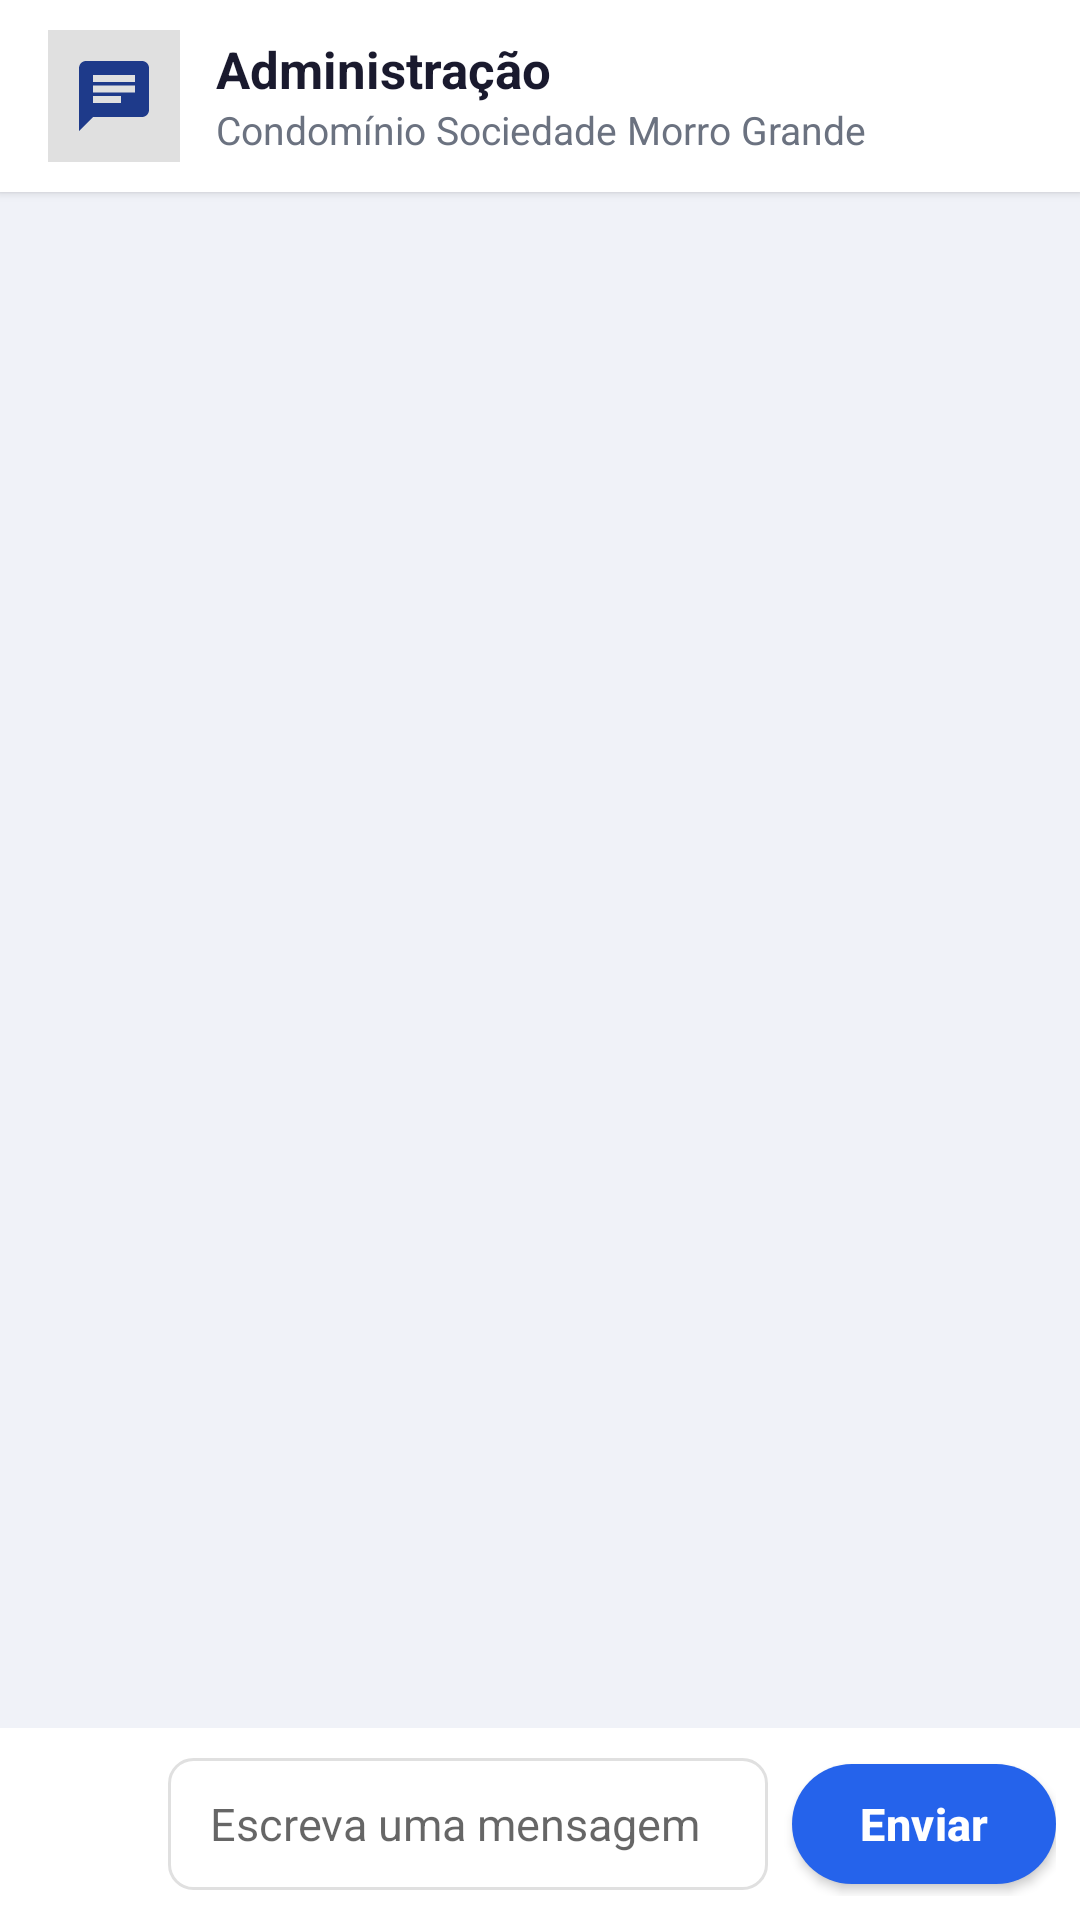

Android layout source for this screen:
<!-- AndroidManifest.xml: application theme AppTheme -->
<!-- res/layout/activity_chat.xml -->
<?xml version="1.0" encoding="utf-8"?>
<LinearLayout xmlns:android="http://schemas.android.com/apk/res/android"
    xmlns:app="http://schemas.android.com/apk/res-auto"
    android:layout_width="match_parent"
    android:layout_height="match_parent"
    android:orientation="vertical"
    android:background="#F0F2F8">

    
    <LinearLayout
        android:layout_width="match_parent"
        android:layout_height="wrap_content"
        android:orientation="horizontal"
        android:gravity="center_vertical"
        android:background="#FFFFFF"
        android:elevation="2dp"
        android:paddingStart="16dp"
        android:paddingEnd="16dp"
        android:paddingTop="10dp"
        android:paddingBottom="10dp">

        <ImageView
            android:id="@+id/imgChatContato"
            android:layout_width="44dp"
            android:layout_height="44dp"
            android:background="#E0E0E0"
            android:clipToOutline="true"
            android:scaleType="centerCrop"
            android:src="@drawable/ic_chat"
            android:padding="8dp"
            android:contentDescription="Contato" />

        <LinearLayout
            android:layout_width="0dp"
            android:layout_height="wrap_content"
            android:layout_weight="1"
            android:layout_marginStart="12dp"
            android:orientation="vertical">

            <TextView
                android:id="@+id/tvChatTitulo"
                android:layout_width="match_parent"
                android:layout_height="wrap_content"
                android:text="Administração"
                android:textSize="17sp"
                android:textStyle="bold"
                android:textColor="#1A1A2E" />

            <TextView
                android:id="@+id/tvChatSubtitulo"
                android:layout_width="match_parent"
                android:layout_height="wrap_content"
                android:text="Condomínio Sociedade Morro Grande"
                android:textSize="13sp"
                android:textColor="#6B7280" />
        </LinearLayout>
    </LinearLayout>

    <TextView
        android:id="@+id/tvChatVazio"
        android:layout_width="match_parent"
        android:layout_height="wrap_content"
        android:padding="24dp"
        android:gravity="center"
        android:text="Nenhuma mensagem ainda. Escreva abaixo para começar a conversa."
        android:textSize="14sp"
        android:textColor="#6B7280"
        android:visibility="gone" />

    <androidx.recyclerview.widget.RecyclerView
        android:id="@+id/recyclerMensagens"
        android:layout_width="match_parent"
        android:layout_height="0dp"
        android:layout_weight="1"
        android:clipToPadding="false"
        android:paddingTop="8dp"
        android:paddingBottom="8dp" />

    
    <LinearLayout
        android:layout_width="match_parent"
        android:layout_height="wrap_content"
        android:orientation="horizontal"
        android:gravity="center_vertical"
        android:background="#FFFFFF"
        android:padding="8dp">

        <ImageButton
            android:id="@+id/btnChatFoto"
            android:layout_width="44dp"
            android:layout_height="44dp"
            android:background="?attr/selectableItemBackgroundBorderless"
            android:src="@drawable/ic_camera_grande"
            android:scaleType="fitCenter"
            android:padding="8dp"
            android:contentDescription="Enviar foto" />

        <EditText
            android:id="@+id/etChatMensagem"
            android:layout_width="0dp"
            android:layout_height="wrap_content"
            android:layout_weight="1"
            android:layout_marginStart="4dp"
            android:layout_marginEnd="8dp"
            android:background="@drawable/edittext_background"
            android:hint="Escreva uma mensagem"
            android:inputType="textCapSentences|textMultiLine"
            android:maxLines="5"
            android:minHeight="44dp"
            android:paddingStart="14dp"
            android:paddingEnd="14dp"
            android:paddingTop="10dp"
            android:paddingBottom="10dp"
            android:textSize="15sp" />

        <com.google.android.material.button.MaterialButton
            android:id="@+id/btnChatEnviar"
            android:layout_width="wrap_content"
            android:layout_height="48dp"
            android:text="Enviar"
            android:textAllCaps="false"
            app:cornerRadius="24dp"
            app:backgroundTint="@color/botaoPrimario" />
    </LinearLayout>
</LinearLayout>
<!-- resources referenced by this layout -->
<resources>
  <color name="botaoPrimario">#2563EB</color>
  <!-- drawable edittext_background (drawable) -->
  <?xml version="1.0" encoding="utf-8"?>
  <shape xmlns:android="http://schemas.android.com/apk/res/android">
      <solid android:color="#FFFFFF" />
      <corners android:radius="8dp" />
      <stroke android:width="1dp" android:color="#E0E0E0" />
      <padding
          android:left="12dp"
          android:top="12dp"
          android:right="12dp"
          android:bottom="12dp" />
  </shape>
  <!-- drawable ic_camera_grande (drawable) -->
  <?xml version="1.0" encoding="utf-8"?>
  <vector xmlns:android="http://schemas.android.com/apk/res/android"
      android:width="24dp" android:height="24dp"
      android:viewportWidth="24" android:viewportHeight="24">
      <path android:fillColor="@android:color/white" android:pathData="M12,12m-3.2,0a3.2,3.2 0,1 1,6.4 0a3.2,3.2 0,1 1,-6.4 0"/>
      <path android:fillColor="@android:color/white" android:pathData="M9,2L7.17,4H4c-1.1,0 -2,0.9 -2,2v12c0,1.1 0.9,2 2,2h16c1.1,0 2,-0.9 2,-2V6c0,-1.1 -0.9,-2 -2,-2h-3.17L15,2H9zM12,17c-2.76,0 -5,-2.24 -5,-5s2.24,-5 5,-5 5,2.24 5,5 -2.24,5 -5,5z"/>
  </vector>
  <!-- drawable ic_chat (drawable) -->
  <?xml version="1.0" encoding="utf-8"?>
  <vector xmlns:android="http://schemas.android.com/apk/res/android"
      android:width="24dp" android:height="24dp"
      android:viewportWidth="24" android:viewportHeight="24">
      <path android:fillColor="#1E3A8A" android:pathData="M20,2H4c-1.1,0 -1.99,0.9 -1.99,2L2,22l4,-4h14c1.1,0 2,-0.9 2,-2V4c0,-1.1 -0.9,-2 -2,-2zM6,9h12v2H6V9zM14,14H6v-2h8v2zM18,8H6V6h12v2z"/>
  </vector>
  <style name="AppTheme" parent="Theme.MaterialComponents.DayNight.DarkActionBar">
          <item name="colorPrimary">@color/colorPrimary</item>
          <item name="colorPrimaryDark">@color/black</item>
          <item name="colorAccent">@color/black</item>
          <item name="android:windowBackground">@color/white</item>
          <item name="android:textColor">@color/black</item>
          <item name="android:textColorPrimary">@color/corTitulo</item>
  
          
          <item name="materialButtonStyle">@style/Widget.Condominio.Button</item>
          <item name="textInputStyle">@style/Widget.Condominio.TextInputLayout</item>
      </style>
  <color name="colorPrimary">#1E3A8A</color>
  <color name="black">#000000</color>
  <color name="white">#FFFFFF</color>
  <color name="corTitulo">#070707</color>
  <style name="Widget.Condominio.Button" parent="Widget.MaterialComponents.Button">
          <item name="backgroundTint">@color/botaoPrimario</item>
          <item name="android:textColor">@color/white</item>
          <item name="cornerRadius">14dp</item>
          <item name="android:textAllCaps">false</item>
          <item name="android:textStyle">bold</item>
          <item name="android:textSize">15sp</item>
          <item name="android:letterSpacing">0.01</item>
          <item name="android:minHeight">52dp</item>
          <item name="android:insetTop">4dp</item>
          <item name="android:insetBottom">4dp</item>
          <item name="android:elevation">2dp</item>
          <item name="iconTint">@color/white</item>
          <item name="iconPadding">8dp</item>
      </style>
  <style name="Widget.Condominio.TextInputLayout" parent="Widget.MaterialComponents.TextInputLayout.OutlinedBox">
          <item name="boxBackgroundColor">@color/white</item>
          <item name="boxStrokeColor">@color/colorPrimary</item>
          <item name="hintTextColor">@color/colorPrimary</item>
          <item name="android:textColorHint">@color/colorPrimary</item>
      </style>
</resources>
